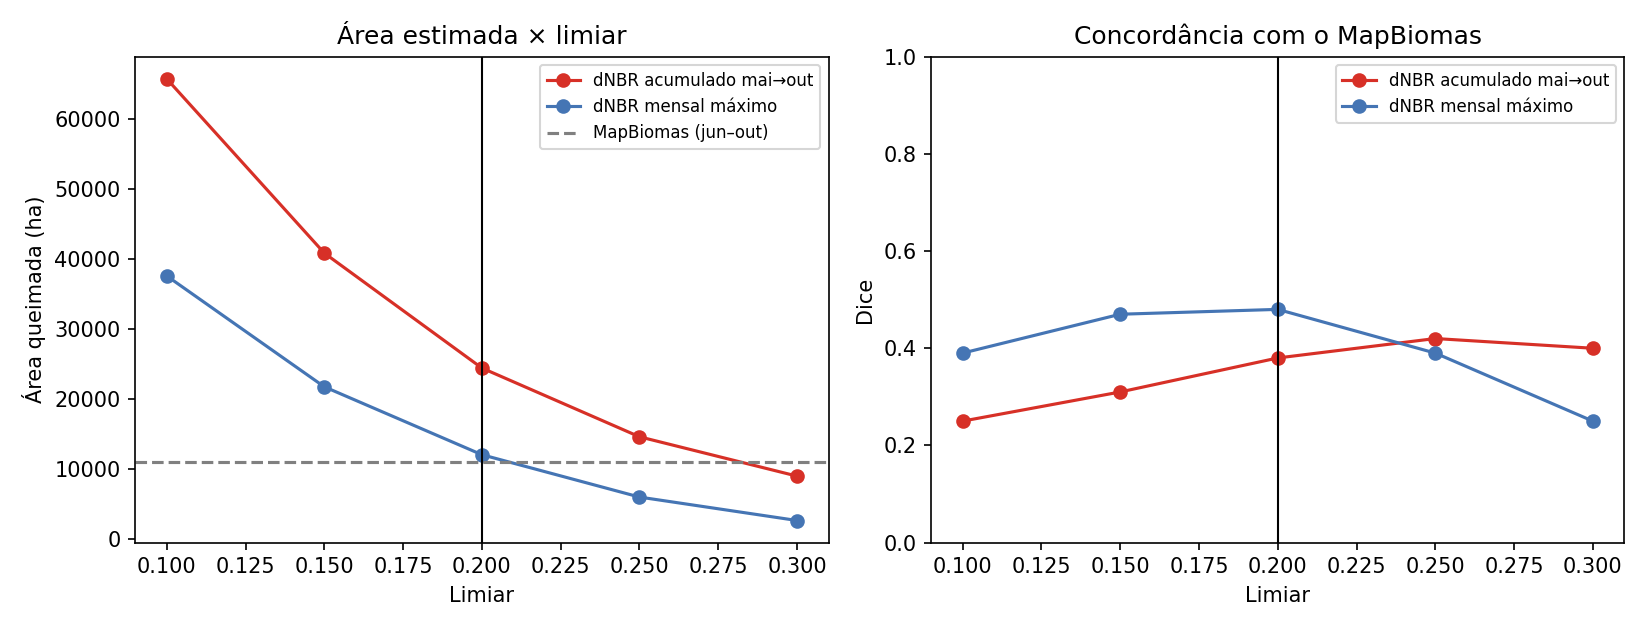

Source data for this figure (header and first rows):
método, limiar, área nossa (ha), área MapBiomas (ha), acerto VP (ha), omissão (%), comissão (%), Dice, concordância global (%)
dNBR acumulado mai→out, 0.1, 65754, 10986, 9487, 13.64, 85.57, 0.25, 63.89
dNBR acumulado mai→out, 0.15, 40863, 10986, 8139, 25.92, 80.08, 0.31, 77.76
dNBR acumulado mai→out, 0.2, 24444, 10986, 6787, 38.22, 72.23, 0.38, 86.34
dNBR acumulado mai→out, 0.25, 14625, 10986, 5383, 51.0, 63.19, 0.42, 90.72
dNBR acumulado mai→out, 0.3, 9006, 10986, 3958, 63.97, 56.05, 0.4, 92.45
dNBR mensal máximo, 0.1, 37604, 10986, 9417, 14.28, 74.96, 0.39, 81.4
dNBR mensal máximo, 0.15, 21764, 10986, 7691, 29.99, 64.66, 0.47, 89.14
dNBR mensal máximo, 0.2, 12065, 10986, 5572, 49.28, 53.82, 0.48, 92.56
dNBR mensal máximo, 0.25, 6015, 10986, 3357, 69.44, 44.19, 0.39, 93.57
dNBR mensal máximo, 0.3, 2668, 10986, 1699, 84.53, 36.31, 0.25, 93.59
